The GitHub repository litvix-whale/llm contains a labelled image folder "weather_dataset" with 4 categories: cloudy, rain, shine, sunrise. Examples follow, each with its label.

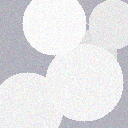
Label: cloudy

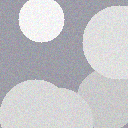
Label: cloudy

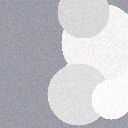
Label: cloudy

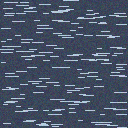
Label: rain

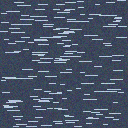
Label: rain

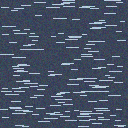
Label: rain
